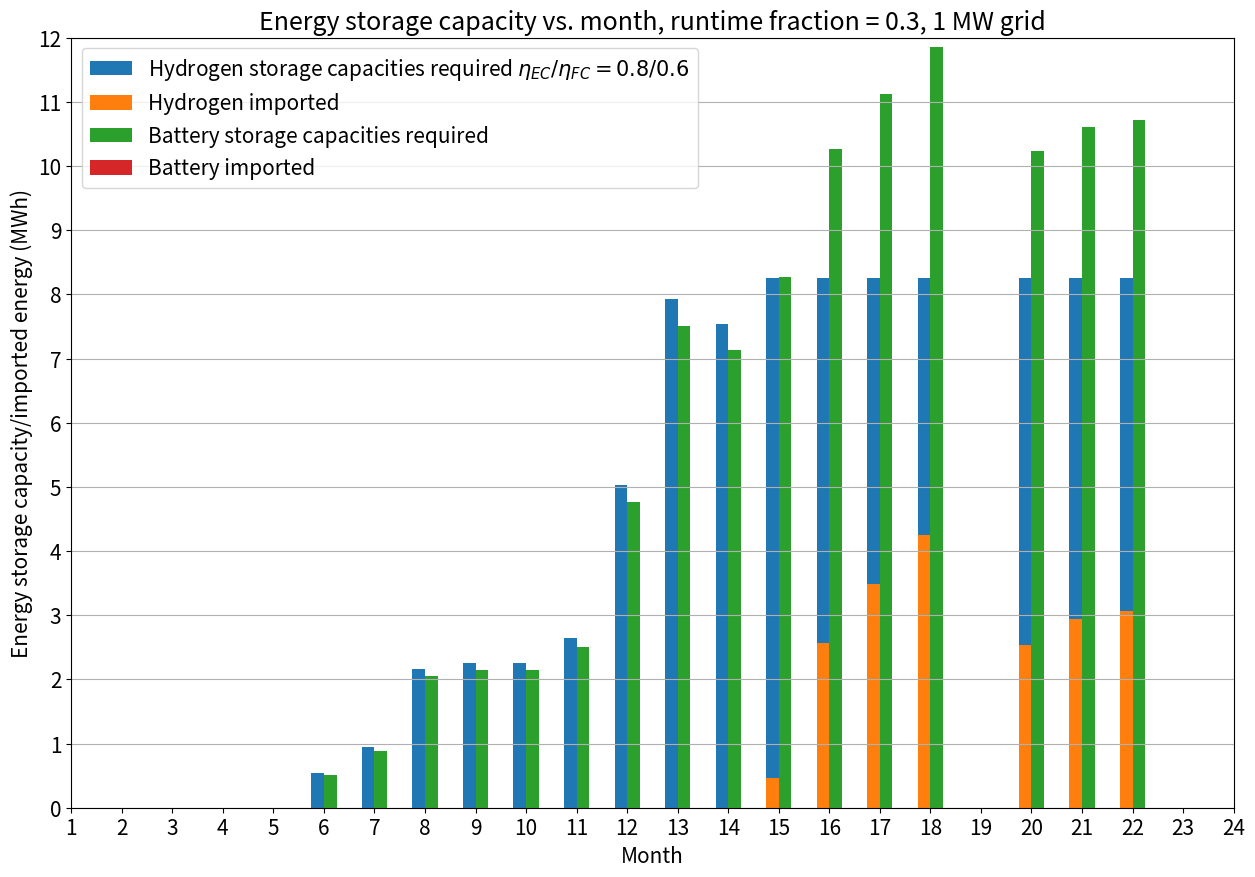

Python code for this plot:
import numpy as np
import matplotlib.pyplot as plt
from matplotlib.lines import Line2D
import matplotlib.patches as mpatches
linewidth=2
plt.figure(figsize=(15,10))
plt.rc('font', size=15)

h_stor=np.array([0,	0,	0,	0,	0,	0.543,	0.941,	2.166,	2.254,	2.254,	2.652,	5.032,	7.93	,7.532,	8.262,	8.262,	8.262,	8.262,	0,	8.262,	8.262,	8.262,	0,	0,])
bat_stor = np.array([0.00,	0.00,	0.00,	0.00	,0.00,	0.51	,0.89,	2.05	,2.14,	2.14,	2.51,	4.77,	7.51,	7.14,	8.27,	10.26,	11.13,	11.85,	0.00,	10.23,	10.61,	10.72,	0.00,	0.00])
h_import = np.array([-8.26,	-8.26,	-8.26,	-8.26,	-8.26,	-7.72,	-7.32,	-6.10,	-6.01,	-6.01,	-5.61,	-3.23,	-0.33,	-0.73,	0.46	,2.57,	3.49	, 4.25,	-8.26,	2.54	,2.94,	3.06	,-8.26,	-8.26])
bat_import = np.array([-11.7,	-24.9,	-24.9,	-5.1,	-26.4,	-48.4,	-54.8,	-74.5,	-75.9,	-75.9,	-82.3,	-120.5,	-167.0,	-160.6,	-179.8,	-213.6,	-228.3,	-240.6,	-2.3,	-213.1,	-219.5,	-221.4,	-5.1,	-5.1])
bat_import = np.where(bat_import<0,0,bat_import)
h_import = np.where(h_import<0,0,h_import)
month = np.linspace(1, 24,num=24)

plt.bar(month-0.125,h_stor,width=0.25,label='Hydrogen storage capacities required $η_{EC}/η_{FC} = 0.8/0.6$')
plt.bar(month-0.125,h_import,width=0.25,label='Hydrogen imported')
plt.bar(month+0.125,bat_stor,width=0.25,label='Battery storage capacities required')
plt.bar(month+0.125,bat_import,width=0.25,label='Battery imported')

plt.xlim(1,24)
plt.xticks(np.arange(1, 25, step=1))

plt.xlabel('Month')
plt.ylabel('Energy storage capacity/imported energy (MWh)')
plt.title('Energy storage capacity vs. month, runtime fraction = 0.3, 1 MW grid')
plt.legend()
plt.yticks(np.arange(0, 13, step=1))
plt.ylim(0,12)
plt.grid(axis='y')
plt.show()